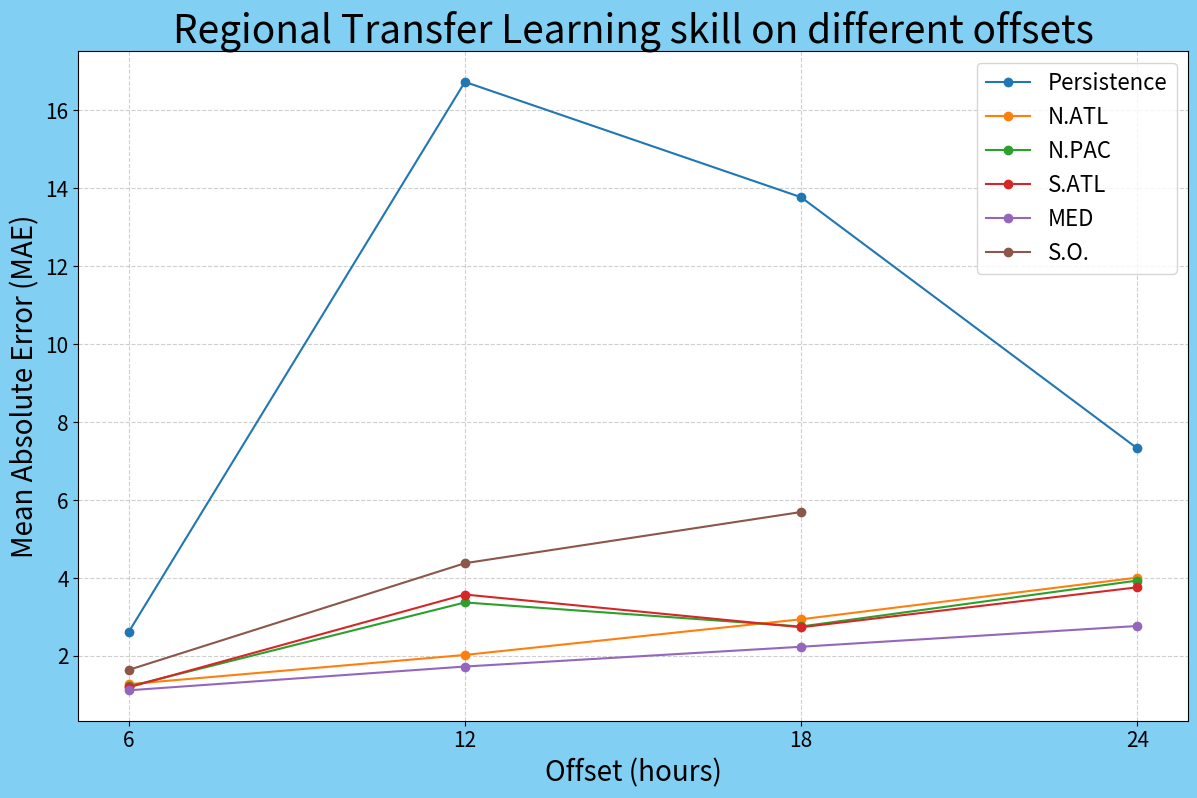

Recreate this plot in Python.
import matplotlib.pyplot as plt
import numpy as np

# Data
locations = ['Persistence', 'N.ATL', 'N.PAC', 'S.ATL', 'MED', 'S.O.']
offsets_hours = [6, 12, 18, 24]
offset_labels = ['6', '12', '18', '24']

# Final MAE results array
mae_results = np.array([
    [2.62036342, 16.72729877, 13.76896835,  7.32754368],
    [1.2769177 ,  2.02672243,  2.94104123,  4.00964069],
    [1.21723783,  3.37314534,  2.75617981,  3.9340446 ],
    [1.19666672,  3.57624078,  2.73666716,  3.7612288 ],
    [1.11929035,  1.72925031,  2.23625135,  2.76900864],
    [1.64380574,  4.38015461,  5.69308901,          np.nan]
])

# Plot
fig = plt.figure(figsize=(12, 8))

for i, location in enumerate(locations):
    plt.plot(offsets_hours, mae_results[i], marker='o', label=location)

# Customize plot
plt.xlabel('Offset (hours)', fontsize=20)
plt.ylabel('Mean Absolute Error (MAE)', fontsize=20)
plt.title('Regional Transfer Learning skill on different offsets', fontsize=28)
plt.xticks(offsets_hours, offset_labels)

plt.legend(fontsize=16)
plt.grid(True, linestyle='--', alpha=0.6)
plt.tight_layout()
plt.tick_params(axis='x', labelsize=15)
plt.tick_params(axis='y', labelsize=15)
fig.patch.set_facecolor('#81CFF3')  # Set background color

# Show plot
plt.show()

